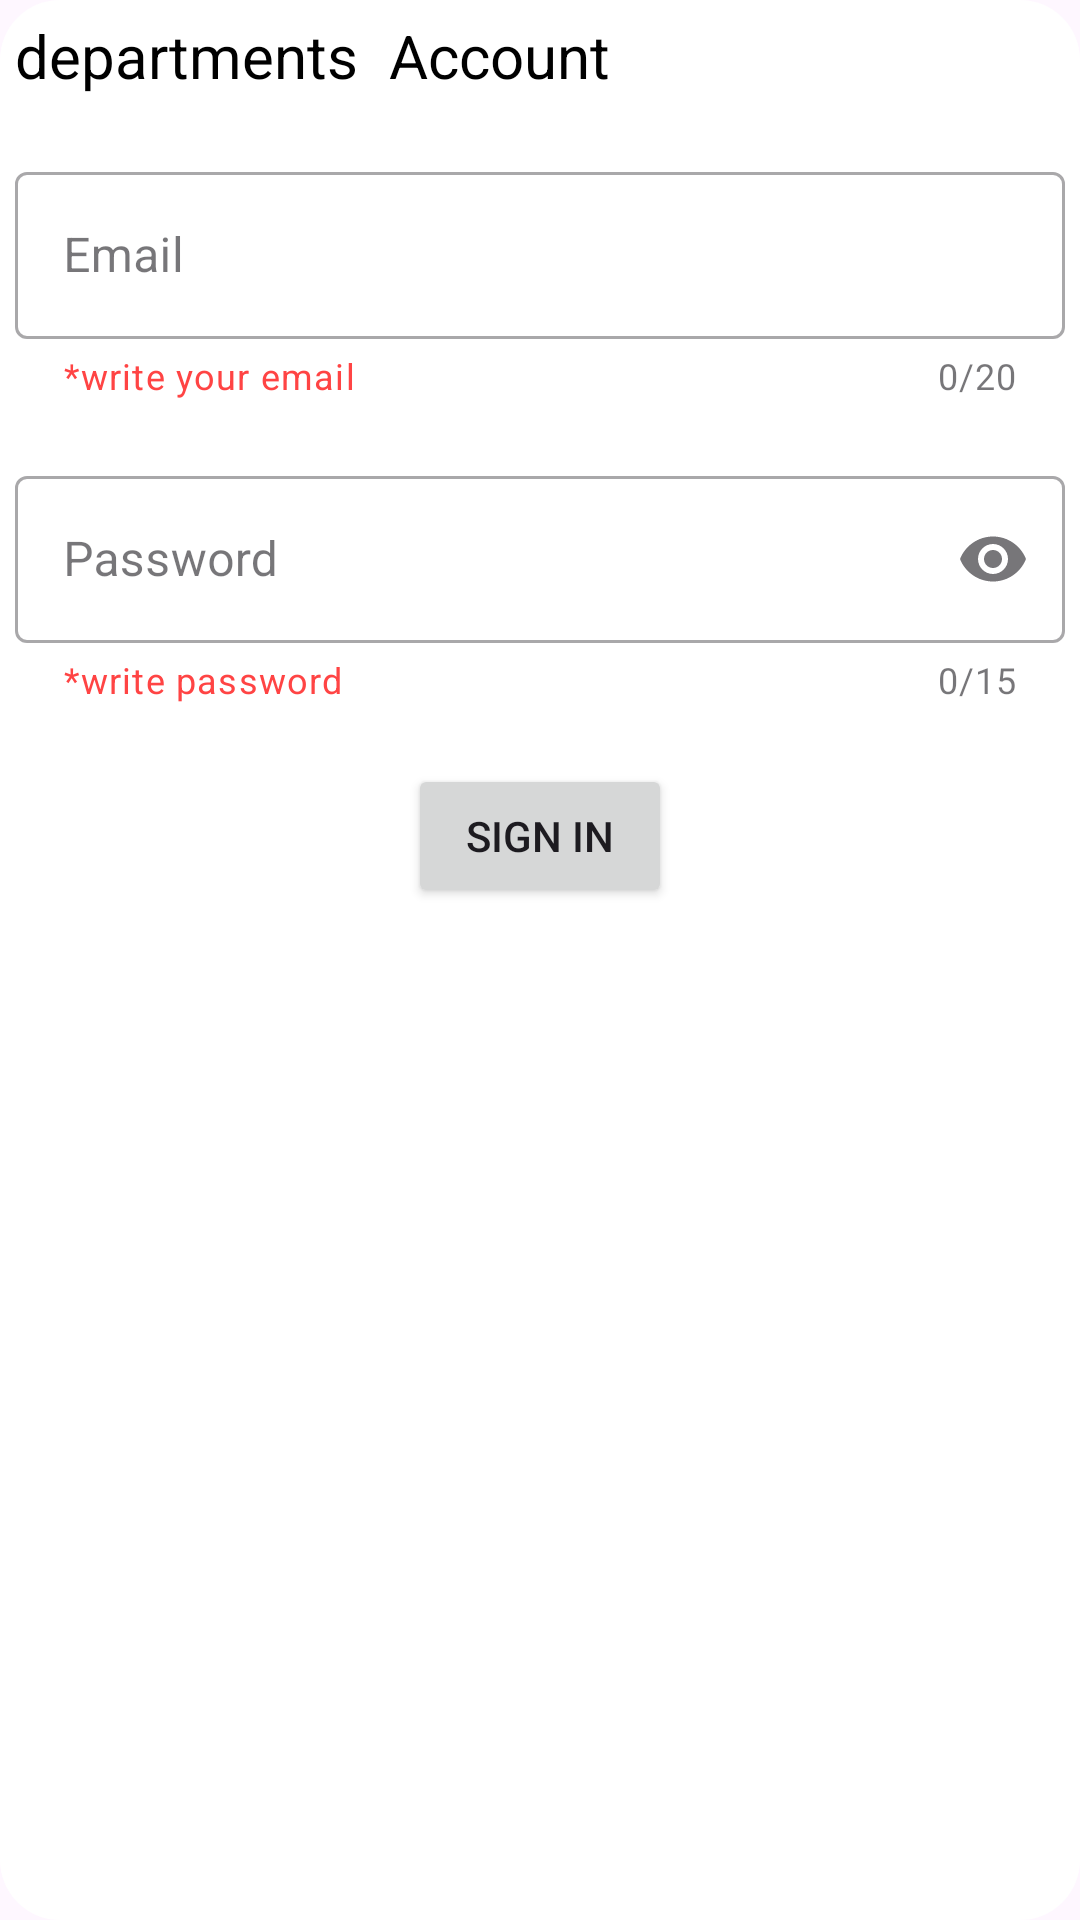

Android layout source for this screen:
<!-- AndroidManifest.xml: application theme Theme.HazardHub -->
<!-- res/layout/log_in_view.xml -->
<?xml version="1.0" encoding="utf-8"?>

<LinearLayout xmlns:android="http://schemas.android.com/apk/res/android"
    android:layout_width="match_parent"
    android:layout_height="wrap_content"
    xmlns:app="http://schemas.android.com/apk/res-auto"
    android:orientation="vertical"
    android:background="@drawable/sign_in_background"
    android:layout_margin="5dp"
    android:padding="5dp">
    <LinearLayout
        android:layout_width="match_parent"
        android:layout_height="wrap_content"
        android:orientation="horizontal">
        <TextView
            android:id="@+id/loginType"
            android:layout_width="wrap_content"
            android:layout_height="wrap_content"
            android:text="departments"
            android:textSize="20sp"
            android:textColor="@color/black"/>
        <TextView
            android:layout_width="match_parent"
            android:layout_height="wrap_content"
            android:text="Account"
            android:layout_marginStart="10dp"
            android:textSize="20sp"
            android:textColor="@color/black"/>
    </LinearLayout>


    <com.google.android.material.textfield.TextInputLayout
        android:layout_width="match_parent"
        android:layout_height="wrap_content"
        app:counterMaxLength="20"
        android:layout_marginTop="20dp"
        app:counterEnabled="true"
        app:endIconMode="clear_text"
        app:helperText="*write your email"
        app:helperTextTextColor="@android:color/holo_red_light"
        style="@style/Widget.MaterialComponents.TextInputLayout.OutlinedBox">

        <com.google.android.material.textfield.TextInputEditText
            android:id="@+id/editTextEmail"
            android:layout_width="match_parent"
            android:layout_height="wrap_content"
            android:inputType="textEmailAddress"
            android:hint="Email" />
    </com.google.android.material.textfield.TextInputLayout>
    <com.google.android.material.textfield.TextInputLayout
        android:layout_width="match_parent"
        android:layout_height="wrap_content"
        app:counterMaxLength="15"
        android:layout_marginTop="20dp"
        app:counterEnabled="true"
        app:endIconMode="password_toggle"
        app:helperText="*write password"
        app:helperTextTextColor="@android:color/holo_red_light"
        style="@style/Widget.MaterialComponents.TextInputLayout.OutlinedBox">

        <com.google.android.material.textfield.TextInputEditText
            android:id="@+id/editTextPassword"
            android:layout_width="match_parent"
            android:layout_height="wrap_content"
            android:inputType="textPassword"
            android:hint="Password" />
    </com.google.android.material.textfield.TextInputLayout>
    <Button
        android:id="@+id/signIn"
        android:layout_width="wrap_content"
        android:layout_height="wrap_content"
        android:text="Sign In"
        android:layout_gravity="center_horizontal"
        android:layout_margin="20dp"/>
</LinearLayout>
<!-- resources referenced by this layout -->
<resources>
  <color name="black">#FF000000</color>
  <!-- drawable sign_in_background (drawable) -->
  <?xml version="1.0" encoding="utf-8"?>
  
  <selector xmlns:android="http://schemas.android.com/apk/res/android">
      <item>
          <shape>
              <corners android:radius="20dp"/>
              <solid android:color="@color/white"/>
          </shape>
      </item>
  </selector>
  <style name="Theme.HazardHub" parent="Base.Theme.HazardHub" />
  <color name="white">#FFFFFFFF</color>
  <style name="Base.Theme.HazardHub" parent="Theme.Material3.DayNight.NoActionBar">
          <item name="colorPrimary">@color/light_blue</item>
          <item name="colorOnPrimary">@color/white</item>
          <item name="colorSecondary">@color/dark_blue</item>
      </style>
  <color name="light_blue">#039BE5</color>
  <color name="dark_blue">#1565C0</color>
</resources>
